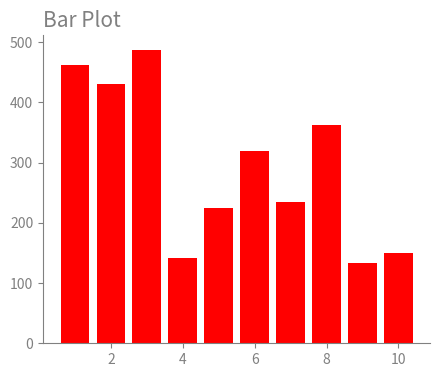

This chart was generated by the following Python code:
import matplotlib.pyplot as plt
import numpy as np

x:np.ndarray = np.arange(1,11)
y:np.ndarray = np.random.randint(100, 500, 10)

plt.figure(figsize=(5,4))
plt.title("Bar Plot", fontdict=dict(size=15, color='gray'), loc='left')
plt.bar(x, y, color='red')
plt.gca().spines['top'].set_visible(False)
plt.gca().spines['right'].set_visible(False)
plt.gca().spines['left'].set_color('gray')
plt.gca().spines['bottom'].set_color('gray')
plt.xticks(color='gray')
plt.yticks(color='gray')
plt.tick_params(color='gray')
plt.show()
